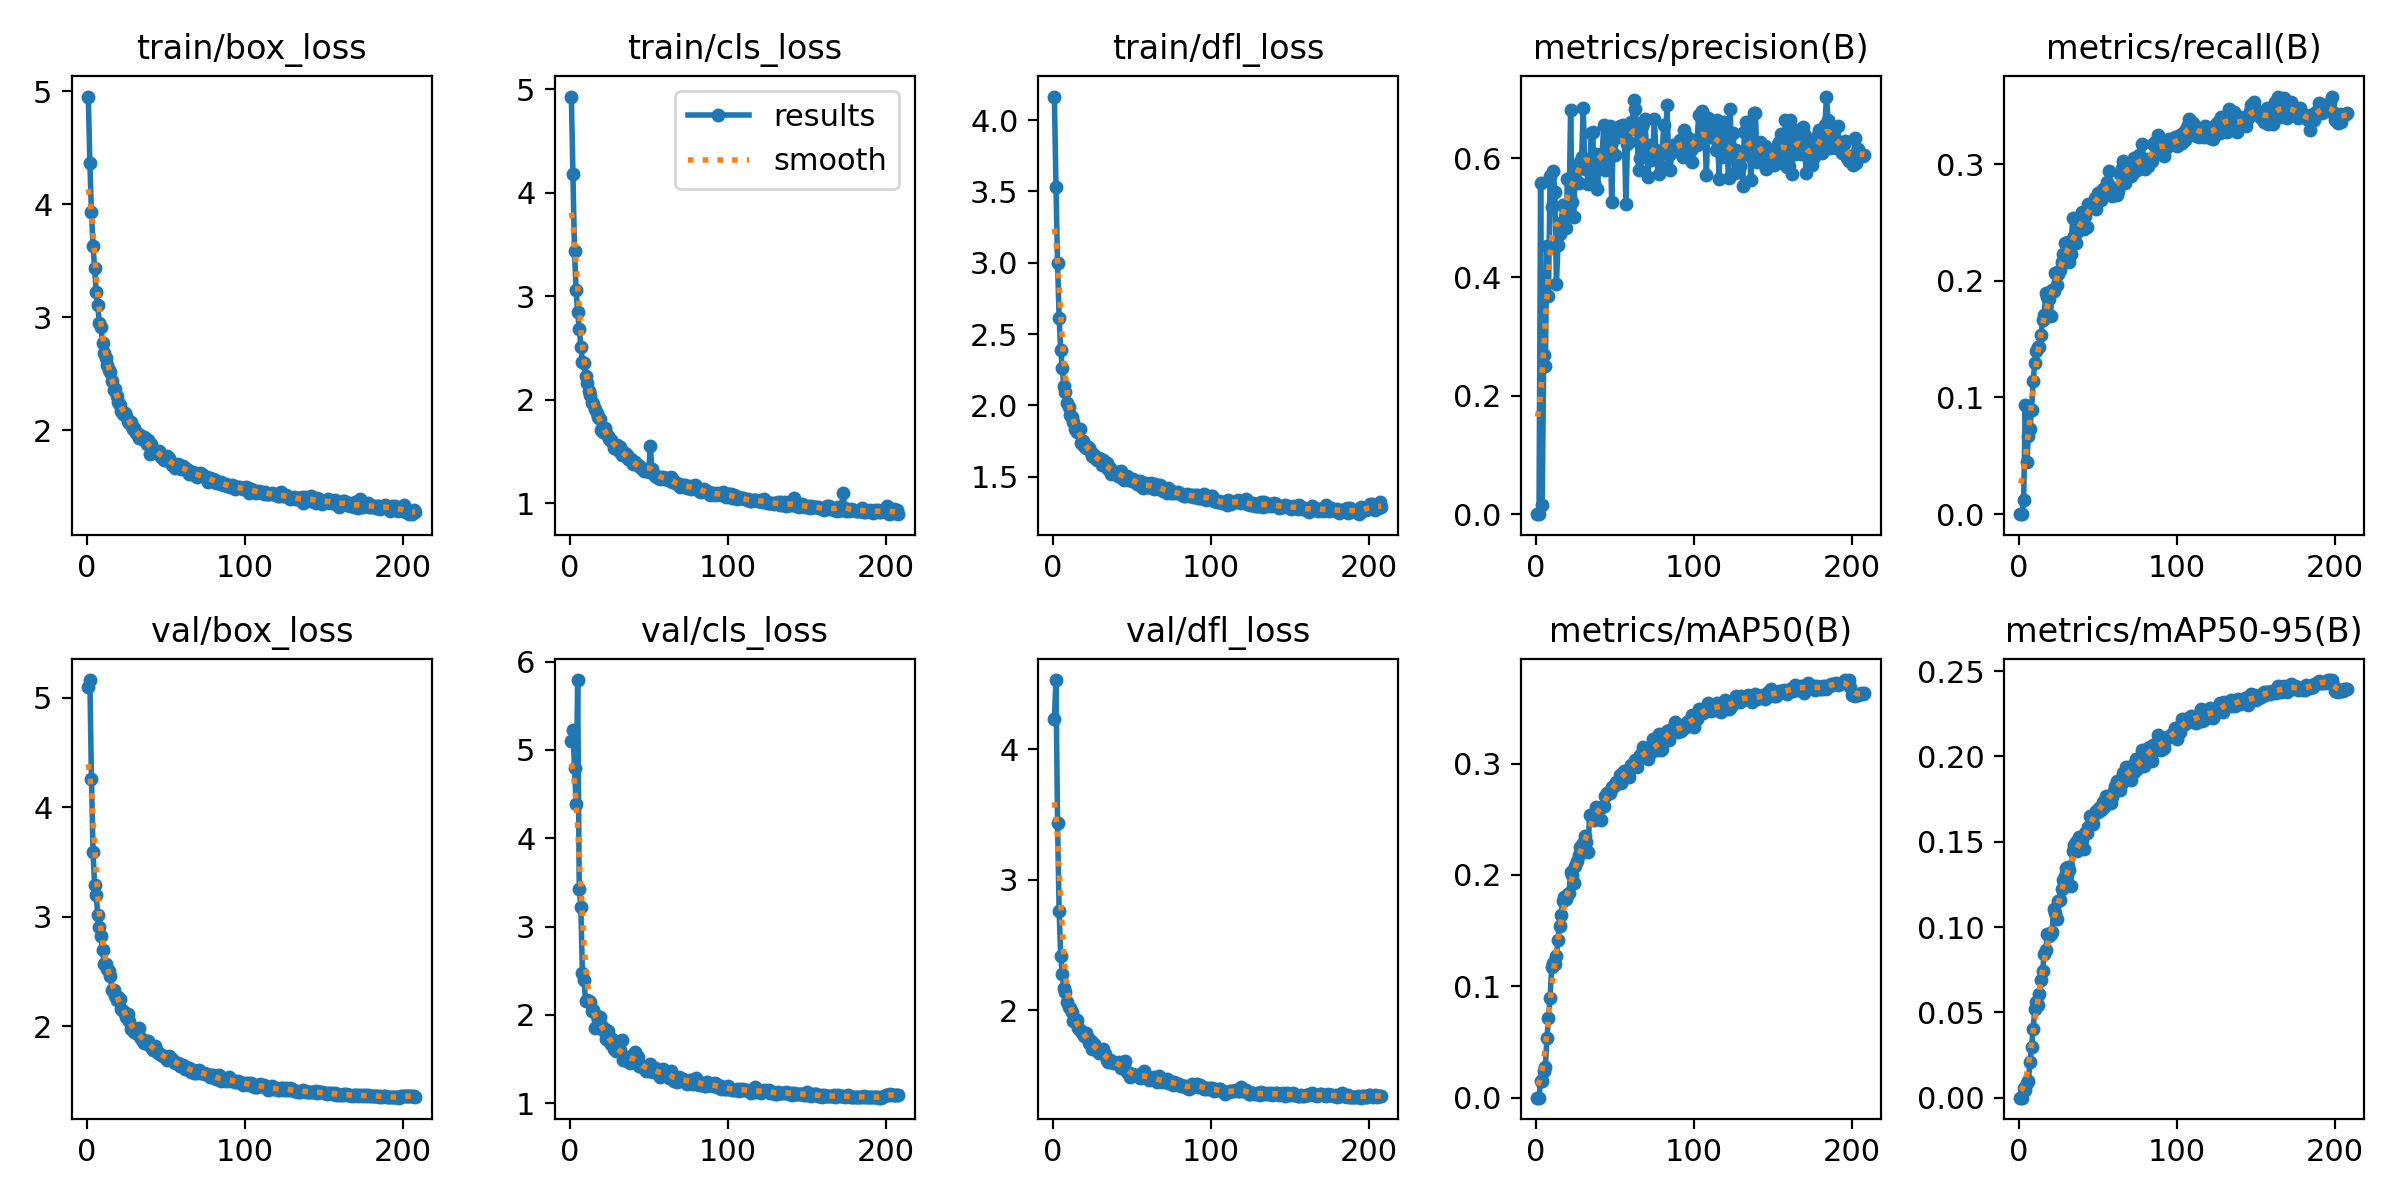

The data file committed next to this chart (first rows):
epoch, train/box_loss, train/cls_loss, train/dfl_loss, metrics/precision(B), metrics/recall(B), metrics/mAP50(B), metrics/mAP50-95(B), val/box_loss, val/cls_loss, val/dfl_loss, lr/pg0, lr/pg1, lr/pg2
1, 4.953, 4.931, 4.165, 0, 0, 0, 0, 5.1, 5.101, 4.236, 0.0001714, 0.0001714, 0.0001714
2, 4.37, 4.185, 3.53, 0, 0, 0, 0, 5.163, 5.22, 4.533, 0.000345, 0.000345, 0.000345
3, 3.93, 3.437, 3.001, 0.5583, 0.01175, 0.01484, 0.00555, 4.26, 4.792, 3.435, 0.0005175, 0.0005175, 0.0005175
4, 3.628, 3.061, 2.613, 0.01621, 0.0938, 0.01492, 0.00461, 3.59, 4.388, 2.764, 0.0005189, 0.0005189, 0.0005189
5, 3.437, 2.845, 2.386, 0.269, 0.04456, 0.02418, 0.00877, 3.285, 5.791, 2.417, 0.0005158, 0.0005158, 0.0005158
6, 3.223, 2.682, 2.265, 0.2504, 0.0671, 0.02747, 0.00978, 3.195, 3.43, 2.28, 0.0005131, 0.0005131, 0.0005131
7, 3.112, 2.511, 2.133, 0.4523, 0.07291, 0.05332, 0.02075, 3.018, 3.225, 2.173, 0.0005101, 0.0005101, 0.0005101
8, 2.949, 2.363, 2.091, 0.3685, 0.08946, 0.07153, 0.02993, 2.903, 2.473, 2.138, 0.0005069, 0.0005069, 0.0005069
9, 2.911, 2.357, 2.02, 0.5702, 0.1137, 0.08984, 0.04017, 2.826, 2.4, 2.063, 0.0005043, 0.0005043, 0.0005043
10, 2.775, 2.232, 1.991, 0.5185, 0.1297, 0.1171, 0.05179, 2.695, 2.155, 2.023, 0.0005018, 0.0005018, 0.0005018
11, 2.683, 2.165, 1.935, 0.5788, 0.1399, 0.1209, 0.0559, 2.571, 2.164, 2.02, 0.0004993, 0.0004993, 0.0004993
12, 2.638, 2.085, 1.92, 0.5439, 0.1431, 0.1196, 0.05437, 2.564, 2.162, 1.983, 0.0004968, 0.0004968, 0.0004968
13, 2.577, 2.043, 1.881, 0.3882, 0.1434, 0.1272, 0.06067, 2.525, 2.144, 1.918, 0.0004941, 0.0004941, 0.0004941
14, 2.531, 1.982, 1.833, 0.4533, 0.1533, 0.1412, 0.06898, 2.504, 2.043, 1.922, 0.0004916, 0.0004916, 0.0004916
15, 2.514, 1.963, 1.813, 0.4734, 0.1661, 0.1539, 0.07437, 2.461, 2.06, 1.924, 0.0004892, 0.0004892, 0.0004892
16, 2.436, 1.908, 1.824, 0.4907, 0.1706, 0.1639, 0.0843, 2.325, 1.852, 1.86, 0.0004865, 0.0004865, 0.0004865
17, 2.362, 1.874, 1.833, 0.5217, 0.1898, 0.1765, 0.08663, 2.334, 1.988, 1.845, 0.0004841, 0.0004841, 0.0004841
18, 2.366, 1.83, 1.738, 0.522, 0.1858, 0.1803, 0.09589, 2.274, 1.883, 1.838, 0.0004815, 0.0004815, 0.0004815
19, 2.308, 1.815, 1.752, 0.4821, 0.1841, 0.178, 0.09447, 2.243, 1.982, 1.816, 0.0004789, 0.0004789, 0.0004789
20, 2.251, 1.713, 1.713, 0.5662, 0.1695, 0.1819, 0.09593, 2.262, 1.883, 1.801, 0.0004763, 0.0004763, 0.0004763
21, 2.226, 1.692, 1.704, 0.5104, 0.1925, 0.1835, 0.09694, 2.245, 1.827, 1.823, 0.0004737, 0.0004737, 0.0004737
22, 2.175, 1.724, 1.71, 0.6811, 0.1916, 0.2025, 0.1104, 2.158, 1.837, 1.784, 0.0004713, 0.0004713, 0.0004713
23, 2.144, 1.676, 1.705, 0.527, 0.2068, 0.1995, 0.1085, 2.135, 1.729, 1.751, 0.0004687, 0.0004687, 0.0004687
24, 2.156, 1.652, 1.673, 0.5019, 0.1961, 0.1926, 0.1049, 2.117, 1.822, 1.767, 0.0004664, 0.0004664, 0.0004664
25, 2.131, 1.62, 1.642, 0.583, 0.206, 0.2079, 0.1151, 2.081, 1.71, 1.699, 0.0004638, 0.0004638, 0.0004638
26, 2.084, 1.611, 1.651, 0.5596, 0.2089, 0.2123, 0.1158, 2.108, 1.667, 1.743, 0.0004612, 0.0004612, 0.0004612
27, 2.07, 1.593, 1.635, 0.5595, 0.2161, 0.2177, 0.1224, 2.044, 1.732, 1.722, 0.000459, 0.000459, 0.000459
28, 2.079, 1.536, 1.617, 0.5948, 0.2232, 0.2253, 0.1277, 1.973, 1.613, 1.695, 0.0004564, 0.0004564, 0.0004564
29, 2.015, 1.543, 1.63, 0.6027, 0.2321, 0.2263, 0.1298, 1.987, 1.593, 1.675, 0.0004538, 0.0004538, 0.0004538
30, 2.021, 1.564, 1.626, 0.6856, 0.2183, 0.229, 0.1345, 1.946, 1.6, 1.682, 0.0004516, 0.0004516, 0.0004516
31, 1.977, 1.509, 1.586, 0.5819, 0.2329, 0.235, 0.1349, 1.933, 1.589, 1.674, 0.000449, 0.000449, 0.000449
32, 1.978, 1.545, 1.617, 0.5906, 0.216, 0.2295, 0.1331, 1.938, 1.599, 1.703, 0.0004465, 0.0004465, 0.0004465
33, 1.934, 1.47, 1.577, 0.5567, 0.2233, 0.2205, 0.1241, 1.985, 1.715, 1.662, 0.0004439, 0.0004439, 0.0004439
34, 1.956, 1.483, 1.596, 0.5603, 0.2542, 0.2538, 0.1446, 1.896, 1.49, 1.617, 0.0004418, 0.0004418, 0.0004418
35, 1.923, 1.482, 1.557, 0.6437, 0.238, 0.254, 0.148, 1.872, 1.487, 1.606, 0.0004392, 0.0004392, 0.0004392
36, 1.944, 1.462, 1.563, 0.644, 0.2328, 0.2511, 0.15, 1.85, 1.513, 1.62, 0.0004367, 0.0004367, 0.0004367
37, 1.929, 1.424, 1.518, 0.5588, 0.2422, 0.2497, 0.1445, 1.843, 1.507, 1.613, 0.0004341, 0.0004341, 0.0004341
38, 1.879, 1.414, 1.539, 0.6083, 0.2487, 0.2613, 0.1525, 1.864, 1.461, 1.597, 0.0004316, 0.0004316, 0.0004316
39, 1.912, 1.427, 1.527, 0.5486, 0.2553, 0.2576, 0.1495, 1.86, 1.54, 1.603, 0.000429, 0.000429, 0.000429
40, 1.792, 1.375, 1.529, 0.5953, 0.2587, 0.2599, 0.1508, 1.824, 1.494, 1.597, 0.0004264, 0.0004264, 0.0004264
41, 1.877, 1.396, 1.507, 0.6076, 0.2441, 0.2494, 0.1456, 1.81, 1.583, 1.585, 0.0004244, 0.0004244, 0.0004244
42, 1.819, 1.375, 1.534, 0.6083, 0.2555, 0.2606, 0.155, 1.784, 1.5, 1.604, 0.0004218, 0.0004218, 0.0004218
43, 1.812, 1.37, 1.543, 0.6565, 0.2462, 0.2619, 0.1554, 1.814, 1.523, 1.553, 0.0004193, 0.0004193, 0.0004193
44, 1.813, 1.362, 1.489, 0.5808, 0.2654, 0.2708, 0.1587, 1.783, 1.423, 1.574, 0.0004168, 0.0004168, 0.0004168
45, 1.805, 1.339, 1.481, 0.6259, 0.2654, 0.2731, 0.1653, 1.751, 1.419, 1.571, 0.0004142, 0.0004142, 0.0004142
46, 1.816, 1.338, 1.5, 0.6184, 0.2629, 0.2747, 0.1635, 1.755, 1.409, 1.608, 0.0004117, 0.0004117, 0.0004117
47, 1.769, 1.316, 1.504, 0.6555, 0.267, 0.2732, 0.1601, 1.739, 1.408, 1.527, 0.0004091, 0.0004091, 0.0004091
48, 1.766, 1.323, 1.477, 0.5266, 0.2712, 0.2788, 0.1668, 1.725, 1.369, 1.521, 0.0004066, 0.0004066, 0.0004066
49, 1.743, 1.321, 1.484, 0.6328, 0.2612, 0.2785, 0.1682, 1.724, 1.407, 1.486, 0.0004041, 0.0004041, 0.0004041
50, 1.741, 1.306, 1.472, 0.6057, 0.2756, 0.2806, 0.1674, 1.711, 1.369, 1.512, 0.0004015, 0.0004015, 0.0004015
51, 1.778, 1.55, 1.483, 0.6379, 0.2747, 0.2833, 0.1696, 1.689, 1.449, 1.506, 0.000399, 0.000399, 0.000399
52, 1.753, 1.331, 1.47, 0.6368, 0.2695, 0.2831, 0.1687, 1.73, 1.383, 1.504, 0.0003965, 0.0003965, 0.0003965
53, 1.732, 1.291, 1.449, 0.6551, 0.2784, 0.2896, 0.1733, 1.695, 1.351, 1.505, 0.0003939, 0.0003939, 0.0003939
54, 1.699, 1.264, 1.461, 0.6446, 0.2734, 0.2827, 0.1704, 1.696, 1.397, 1.493, 0.0003914, 0.0003914, 0.0003914
55, 1.698, 1.258, 1.468, 0.6558, 0.2808, 0.2918, 0.1766, 1.672, 1.368, 1.477, 0.0003888, 0.0003888, 0.0003888
56, 1.664, 1.248, 1.433, 0.6415, 0.2849, 0.2932, 0.1758, 1.663, 1.337, 1.505, 0.000387, 0.000387, 0.000387
57, 1.673, 1.239, 1.424, 0.5238, 0.2939, 0.2935, 0.1769, 1.659, 1.3, 1.493, 0.0003844, 0.0003844, 0.0003844
58, 1.705, 1.259, 1.442, 0.6241, 0.2783, 0.2891, 0.1729, 1.661, 1.314, 1.533, 0.0003819, 0.0003819, 0.0003819
59, 1.689, 1.251, 1.456, 0.6273, 0.2724, 0.2879, 0.1762, 1.636, 1.384, 1.495, 0.0003794, 0.0003794, 0.0003794
60, 1.656, 1.234, 1.431, 0.662, 0.2797, 0.2983, 0.1799, 1.647, 1.367, 1.485, 0.0003769, 0.0003769, 0.0003769
... 148 more rows
